6-way image classification set "dataset" from GitHub (rithikesh18-rk/deep-learning); label vocabulary: biryani, chapati, dosa, idli, poori, sambar.

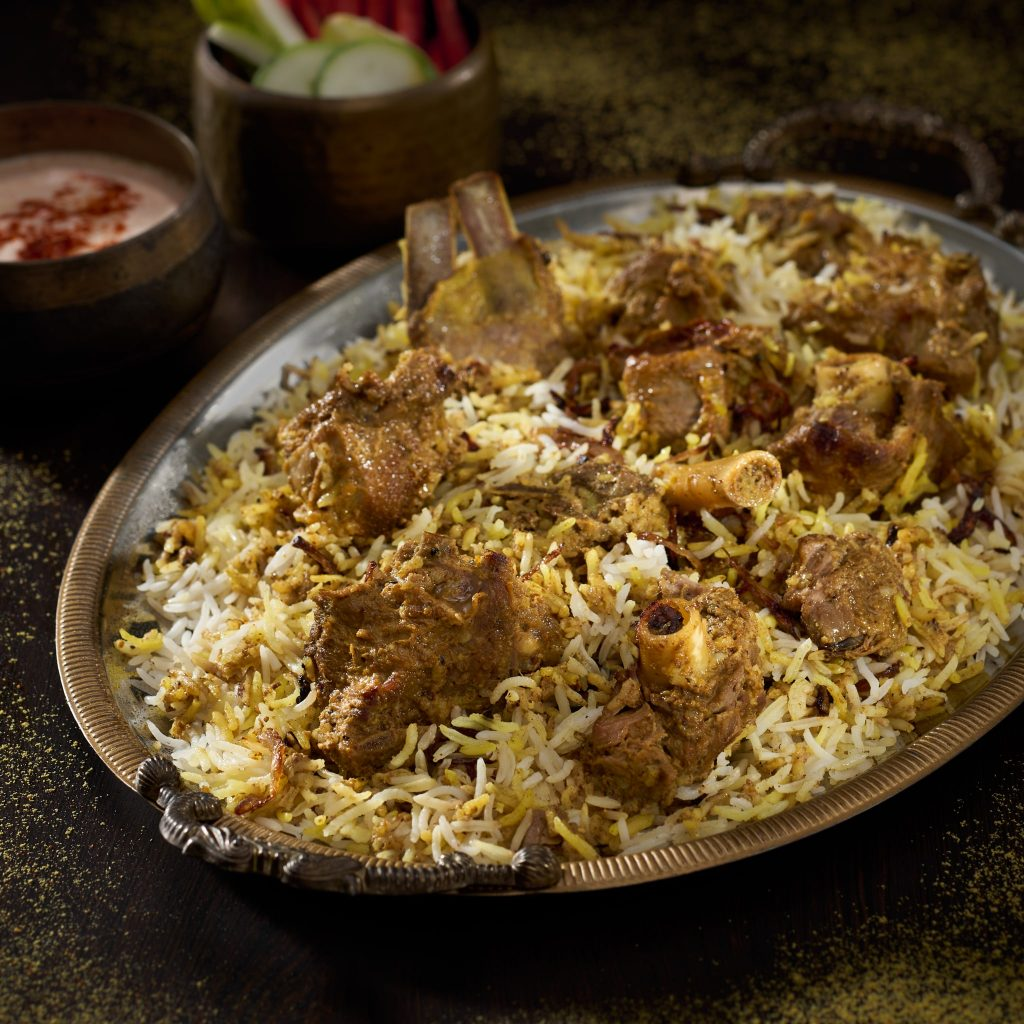
Label: biryani

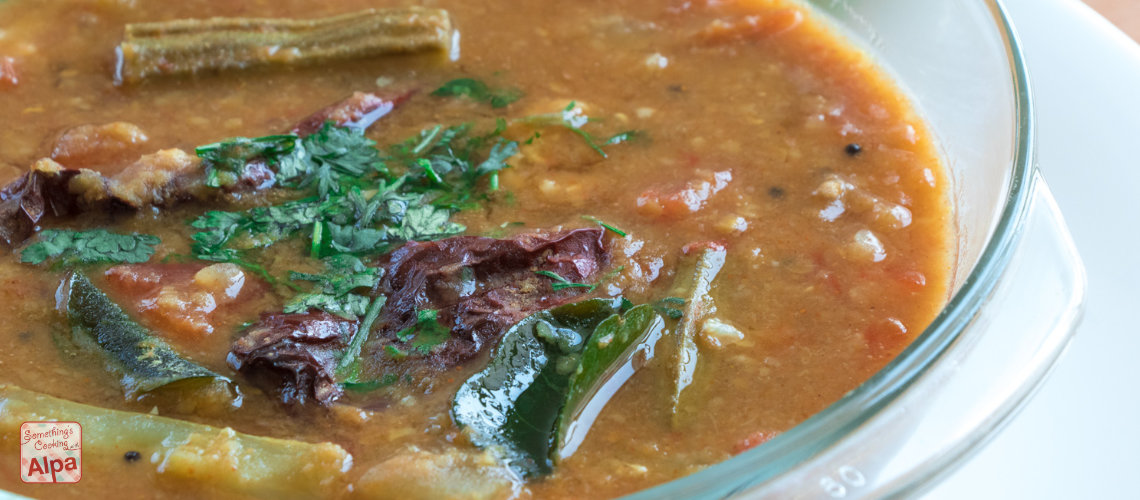
Label: sambar

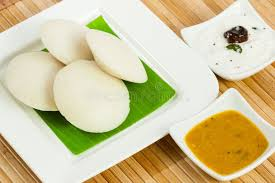
Label: idli

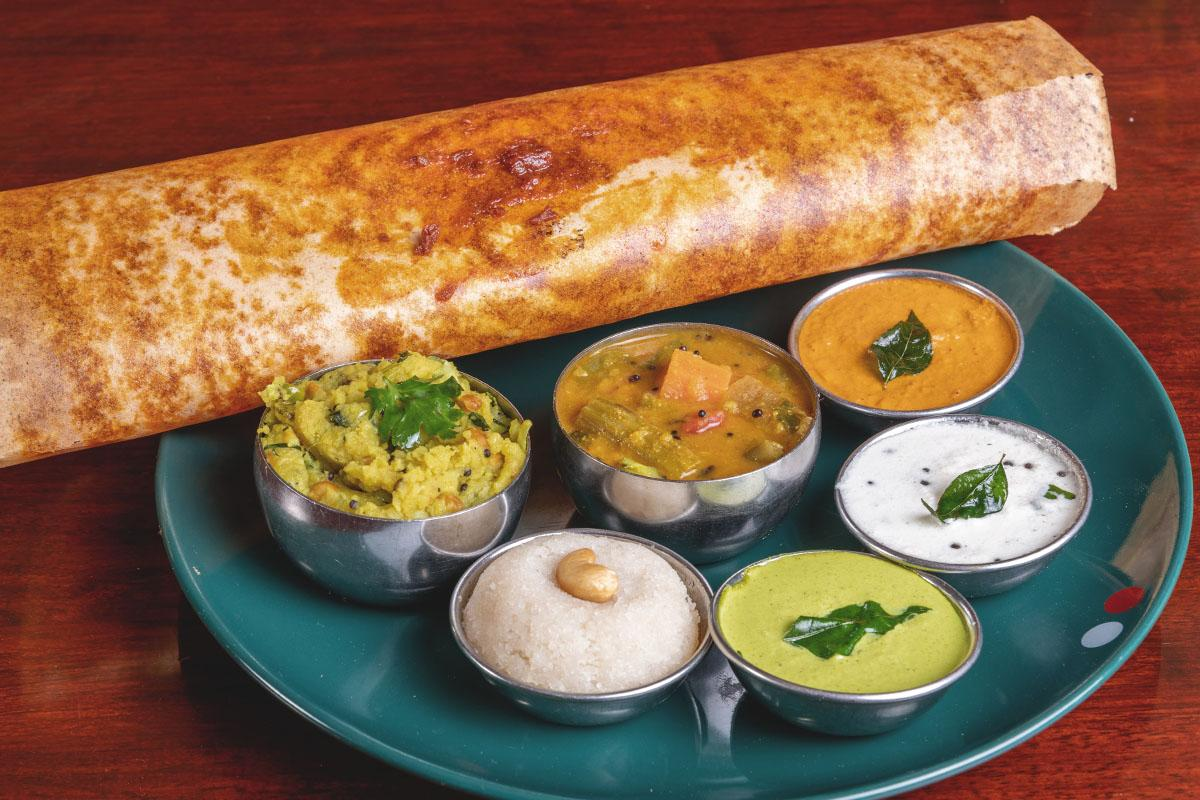
Label: dosa

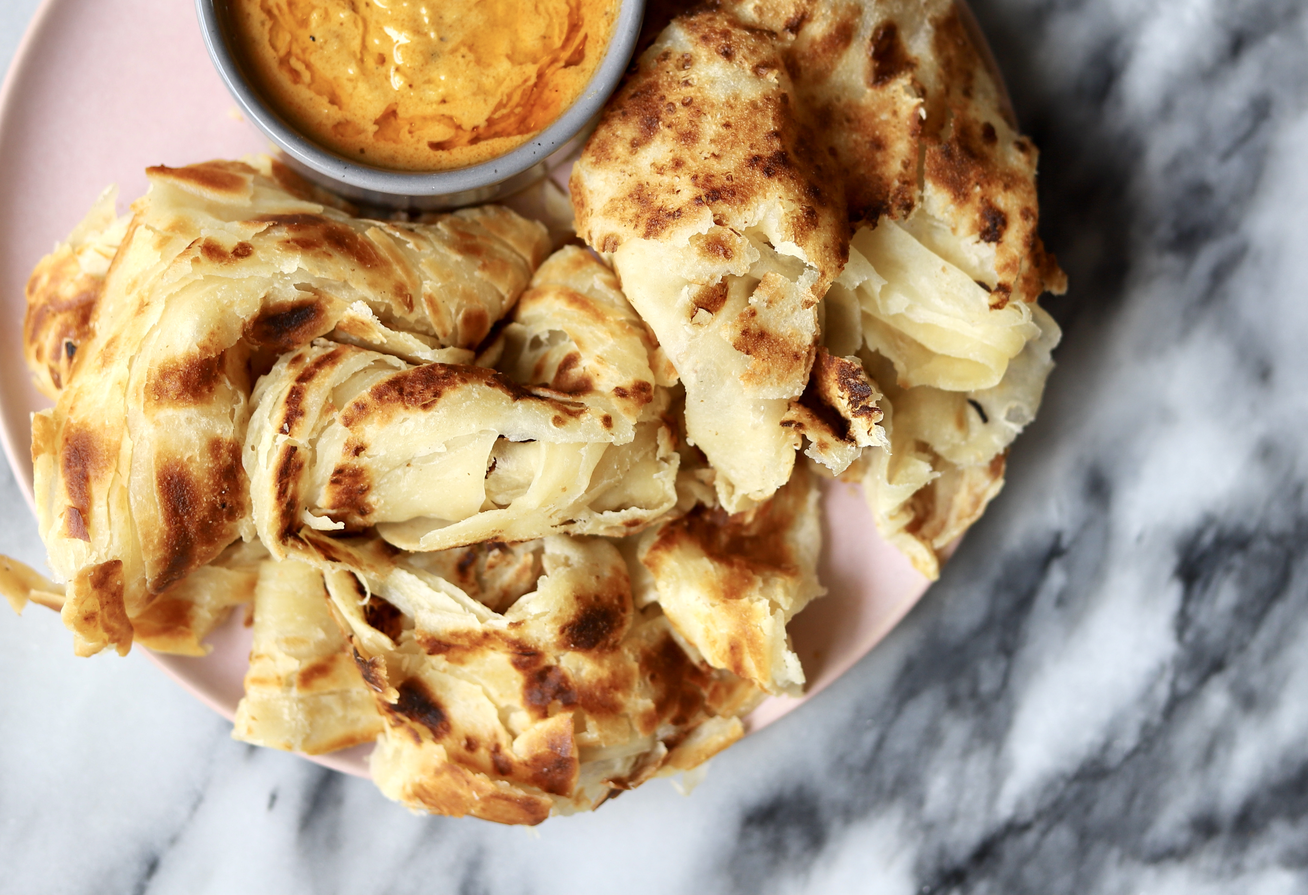
Label: chapati

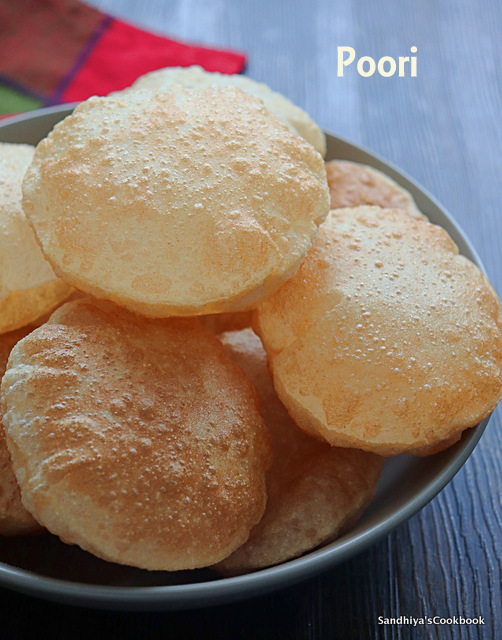
Label: poori
